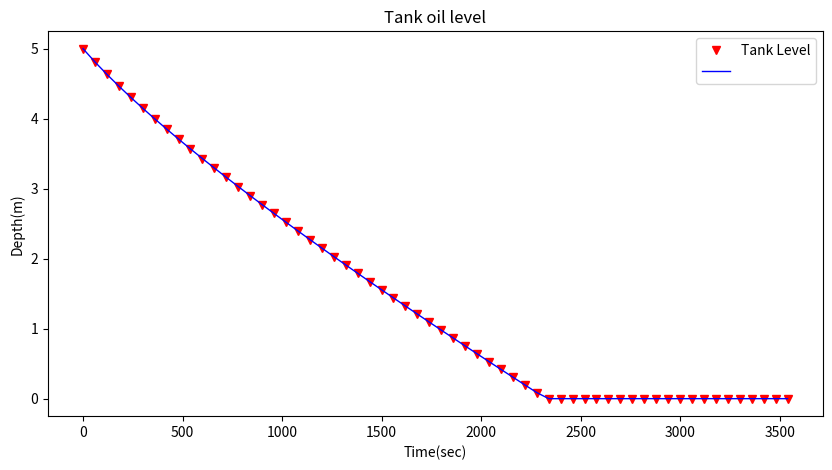

The matplotlib source for this figure:
#!/usr/bin/env python
# coding: utf-8

# 

# # Example Applications of Continunity

# ## Example 1: Application of Continunity to a Spa
# 
# Consider an open tank with two connections as depicted in {numref}`example-2`
# 
# ```{figure} example-2.png
# ---
# width: 600px
# name: example-2
# ---
# Open tank with inlet and outlet
# ```
# 
# Apply our problem solving protocol as in {numref}`example-2-2`
# 
# ```{figure} example-2-2.png
# ---
# width: 600px
# name: example-2-2
# ---
# Problem Solving Protocol: Sketch, CV Definition, Governing Principles, Knowns and Unknowns
# ```
# 
# Once we have a formula we can use ENGR-1330 tools (as a calculator):

# In[1]:


import math
# known
Q_in = 20 # cuft/s
D_out = 1.0 # m^2
gravity = 32.2 # ft/s/s
# intermediate
A_out = math.pi*pow(D_out,2)/4.0
# equilibrium depth
h = pow(Q_in/A_out,2)/(2*gravity)
print('equilibrium depth is .... wait for it ...',round(h,1),'feat')


# ## Example 2: Time to Drain a Tank
# 
# Consider an open tank as depicted in {numref}`time-2-drain`
# 
# ```{figure} time-2-drain.png
# ---
# width: 600px
# name: time-2-drain
# ---
# Open tank with outlet
# ```
# 
# Apply our problem solving protocol as in {numref}`example-3-2`
# 
# ```{figure} example-3-2.png
# ---
# width: 600px
# name: example-3-2
# ---
# Problem Solving Protocol: Sketch, CV Definition, Governing Principles, Knowns and Unknowns
# ```
# Apply our Calculus tools from MATH 2450
# 
# ```{figure} example-3-3.png
# ---
# width: 600px
# name: example-3-3
# ---
# Separation and Integration
# ```
# 
# Once we have a formula we can use ENGR-1330 tools (as a calculator):

# In[2]:


import math
H_0 = 3    # meters initial depth
H   = 0.3  # meters ending depth
D   = 0.6  # meters tank diameter
d   = 0.03 # meters outlet diameter
g   = 9.8  # m/s/s gravitational avcceleeration conastant
# calculations
time = (2*math.sqrt(H)-2*math.sqrt(H_0)) / -(math.sqrt(2*g)*pow(d/D,2))
print('Time to drain is',round(time,1),'seconds')


# ## Example 3: Time to Drain a Tank 
# 
# Now consider a similar problem
# 
# ```{figure} example-3-4.png
# ---
# width: 600px
# name: example-3-4
# ---
# Open tank with outlet
# ```
# 
# We can inspect and establish that it is an identical situation with different diameters of the tank and hole, and different starting and ending depths, so we can use our tool just developed.

# In[3]:


import math
H_0 = 3    # meters initial depth
H   = 0.5  # meters ending depth
D   = 0.6  # meters tank diameter
d   = 0.03 # meters outlet diameter
g   = 9.8  # m/s/s gravitational acceleration conastant
# calculations
time = (2*math.sqrt(H)-2*math.sqrt(H_0)) / -(math.sqrt(2*g)*pow(d/D,2))
print('Time to drain is',round(time,1),'seconds')


# ### Example 4: Time to Drain a Tank (Computational Methods)
# 
# Now consider a pressure tank with oil
# 
# ```{figure} example-live.png
# ---
# width: 600px
# name: example-live
# ---
# Pressure tank with outlet
# ```
# 
# Here we are given the drainage equation, and the variable pressure terms, but cannot apply analysis (Calculus) to obtain a closed-form solution, thus we can:
# - Give up
# - Practice saying "How about a hot apple pie to go with that slop?"
# - Approximate using ENGR-1330 tools
# 
# Simply insert the pressure term into the drainage equation and develop a function to estimate the change in eleveation over a short time as:
# 
# 
# ```{figure} example-live-fd.png
# ---
# width: 600px
# name: example-live-fd
# ---
# Pressure tank with outlet
# ```
# Now we can build a tool
# 

# In[4]:


import math
import matplotlib.pyplot as plt
# a plotting function
def make2plot(listx1,listy1,listx2,listy2,strlablx,strlably,strtitle):
    mydata = plt.figure(figsize = (10,5)) # build a square drawing canvass from figure class
    plt.plot(listx1,listy1, c='red', marker='v',linewidth=0) # basic data plot
    plt.plot(listx2,listy2, c='blue',linewidth=1) # basic model plot
    plt.xlabel(strlablx)
    plt.ylabel(strlably)
    plt.legend(['Tank Level',''])# modify for argument insertion
    plt.title(strtitle)
    plt.show()
    return
# constants
pie = math.pi
p_initial = 3e05 #Pa initial pressure
p_atm     = 1.01e05 #Pa atmospheric pressure
g         = 9.8  #m/s/s
rho_oil   = 1000 #kg/m^3
L         = 6    #m tank height
De        = 0.02 #m outlet diameter
Dt        = 2.0  #m tank diameter
H0        = 5    #m initial depth
time      = []   # time seconds, an empty list
depth     = []   # depth meters, an empty list
pnow      = []   # pressure, an empty list
ddepth    = []   #change in depth, empty list for debuggiun'
how_many  = 60   #time steps
deltat    = 60   #seconds a time step length
# constants
Ae = (pie*De**2)/4
At = (pie*Dt**2)/4
# pressure function
def p_now(p_initial,p_atm,L,H0,H):
    p_now = (p_initial+p_atm)*((L-H0)/(L-H))#-p_atm
    return(p_now)
# CV velocity function
def dhdt(Ae,At,g,H,p,rho):
    dhdt = -(Ae/At)*math.sqrt(2*g*h + 2*p/rho)
    return(dhdt)
# initial conditions
time.append(0)
depth.append(H0)
pnow.append(p_initial)
ddepth.append(dhdt(Ae,At,g,H0,p_now(p_initial,p_atm,L,H0,H0),rho_oil))

for i in range(1,how_many):
    time.append(i*deltat)
    depth.append(depth[i-1]+deltat*ddepth[i-1])
    if depth[i] < 0:
        depth[i]=0.0
    pnow.append(p_now(p_initial,p_atm,L,H0,depth[i]));
    ddepth.append(dhdt(Ae,At,g,depth[i],pnow[i],rho_oil))

    
    
#for i in range(how_many):    
#    print(time[i],round(depth[i],3),round(pnow[i],3),round(ddepth[i],6))
    
#now plot
make2plot(time,depth,time,depth,'Time(sec)',"Depth(m)","Tank oil level")
    


# While not at all perfect it illustrates using a computational method  to approximate the problem, and more importantly determine a good guess of the time to drain the tank.
